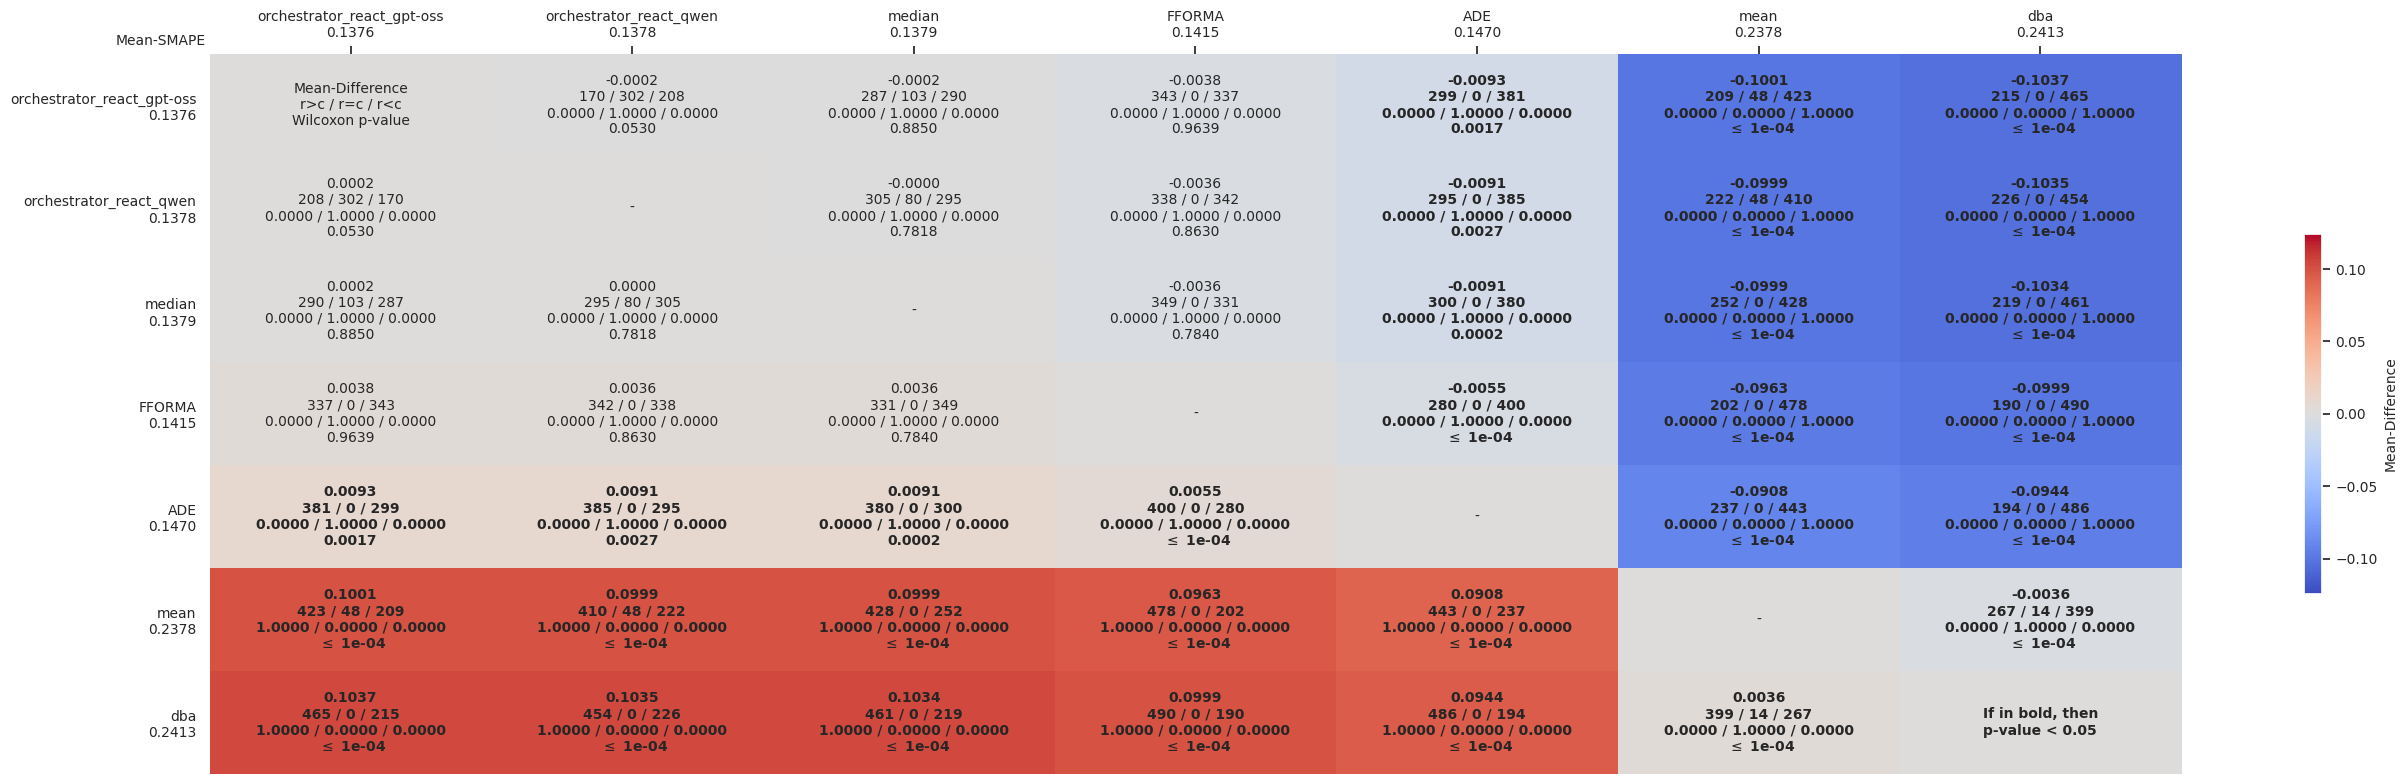

The table this chart was drawn from, first rows:
comparates, orchestrator_react_gpt-oss, orchestrator_react_qwen, median, FFORMA, ADE, mean, dba
orchestrator_react_gpt-oss, Mean-Difference?r>c / r=c / r<c?Wilcoxon…, -0.0002?170 / 302 / 208?0.0000 / 1.0000 …, -0.0002?287 / 103 / 290?0.0000 / 1.0000 …, -0.0038?343 / 0 / 337?0.0000 / 1.0000 / …, -0.0093?299 / 0 / 381?0.0000 / 1.0000 / …, -0.1001?209 / 48 / 423?0.0000 / 0.0000 /…, -0.1037?215 / 0 / 465?0.0000 / 0.0000 / …
orchestrator_react_qwen, 0.0002?208 / 302 / 170?0.0000 / 1.0000 /…, -, -0.0000?305 / 80 / 295?0.0000 / 1.0000 /…, -0.0036?338 / 0 / 342?0.0000 / 1.0000 / …, -0.0091?295 / 0 / 385?0.0000 / 1.0000 / …, -0.0999?222 / 48 / 410?0.0000 / 0.0000 /…, -0.1035?226 / 0 / 454?0.0000 / 0.0000 / …
median, 0.0002?290 / 103 / 287?0.0000 / 1.0000 /…, 0.0000?295 / 80 / 305?0.0000 / 1.0000 / …, -, -0.0036?349 / 0 / 331?0.0000 / 1.0000 / …, -0.0091?300 / 0 / 380?0.0000 / 1.0000 / …, -0.0999?252 / 0 / 428?0.0000 / 0.0000 / …, -0.1034?219 / 0 / 461?0.0000 / 0.0000 / …
FFORMA, 0.0038?337 / 0 / 343?0.0000 / 1.0000 / 0…, 0.0036?342 / 0 / 338?0.0000 / 1.0000 / 0…, 0.0036?331 / 0 / 349?0.0000 / 1.0000 / 0…, -, -0.0055?280 / 0 / 400?0.0000 / 1.0000 / …, -0.0963?202 / 0 / 478?0.0000 / 0.0000 / …, -0.0999?190 / 0 / 490?0.0000 / 0.0000 / …
ADE, 0.0093?381 / 0 / 299?0.0000 / 1.0000 / 0…, 0.0091?385 / 0 / 295?0.0000 / 1.0000 / 0…, 0.0091?380 / 0 / 300?0.0000 / 1.0000 / 0…, 0.0055?400 / 0 / 280?0.0000 / 1.0000 / 0…, -, -0.0908?237 / 0 / 443?0.0000 / 0.0000 / …, -0.0944?194 / 0 / 486?0.0000 / 0.0000 / …
mean, 0.1001?423 / 48 / 209?1.0000 / 0.0000 / …, 0.0999?410 / 48 / 222?1.0000 / 0.0000 / …, 0.0999?428 / 0 / 252?1.0000 / 0.0000 / 0…, 0.0963?478 / 0 / 202?1.0000 / 0.0000 / 0…, 0.0908?443 / 0 / 237?1.0000 / 0.0000 / 0…, -, -0.0036?267 / 14 / 399?0.0000 / 1.0000 /…
dba, 0.1037?465 / 0 / 215?1.0000 / 0.0000 / 0…, 0.1035?454 / 0 / 226?1.0000 / 0.0000 / 0…, 0.1034?461 / 0 / 219?1.0000 / 0.0000 / 0…, 0.0999?490 / 0 / 190?1.0000 / 0.0000 / 0…, 0.0944?486 / 0 / 194?1.0000 / 0.0000 / 0…, 0.0036?399 / 14 / 267?0.0000 / 1.0000 / …, If in bold, then?p-value < 0.05
